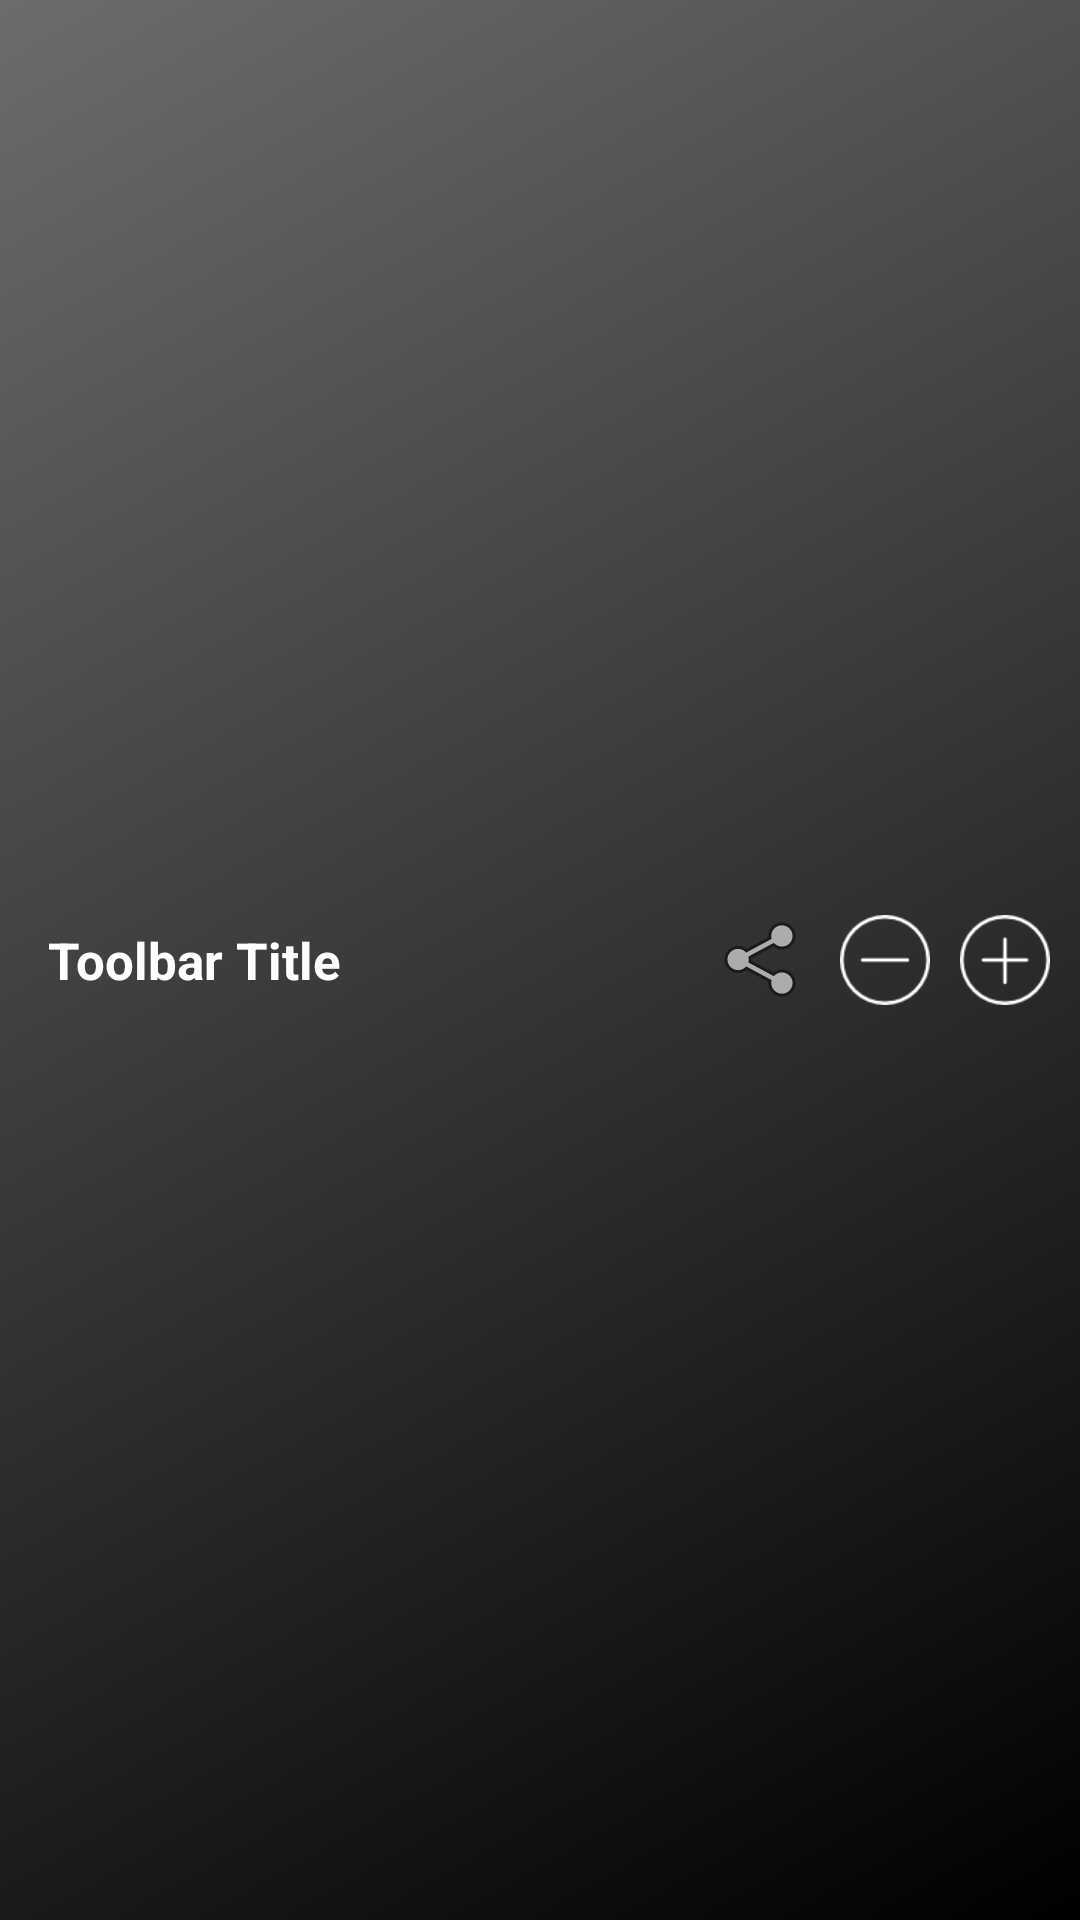

The Android layout XML behind this screen, and the referenced resources:
<!-- AndroidManifest.xml: application theme Theme.Torcida -->
<!-- res/layout/toolbar_cantos.xml -->
<?xml version="1.0" encoding="utf-8"?>
<androidx.appcompat.widget.Toolbar
    xmlns:android="http://schemas.android.com/apk/res/android"
    android:background="@drawable/fundo_toolbar"
    android:layout_width="match_parent"
    android:layout_height="wrap_content"
    android:minHeight="?attr/actionBarSize">
    <TextView
        android:textSize="17sp"
        android:textStyle="bold"
        android:textColor="@android:color/white"
        android:ellipsize="marquee"
        android:layout_gravity="left"
        android:id="@+id/toolbar_title"
        android:focusable="true"
        android:focusableInTouchMode="true"
        android:layout_width="220dp"
        android:layout_height="wrap_content"
        android:layout_marginLeft="1dp"
        android:text="Toolbar Title"
        android:scrollHorizontally="true"
        android:singleLine="true"
        android:marqueeRepeatLimit="marquee_forever"/>
    <ImageView
        android:layout_gravity="right"
        android:id="@+id/aumentarFonte"
        android:layout_width="30dp"
        android:layout_height="30dp"
        android:layout_marginRight="10dp"
        android:src="@drawable/plusbranco"/>
    <ImageView
        android:layout_gravity="right"
        android:id="@+id/diminuirFonte"
        android:layout_width="30dp"
        android:layout_height="30dp"
        android:layout_marginRight="10dp"
        android:src="@drawable/minusbranco"/>
    <ImageButton
        android:layout_gravity="right"
        android:id="@+id/btshare"
        android:background="@android:color/transparent"
        android:layout_width="30dp"
        android:layout_height="30dp"
        android:layout_marginRight="10dp"
        android:src="@android:drawable/ic_menu_share"/>
</androidx.appcompat.widget.Toolbar>
<!-- resources referenced by this layout -->
<resources>
  <!-- drawable fundo_toolbar (drawable) -->
  <?xml version="1.0" encoding="utf-8"?>
  <shape xmlns:android="http://schemas.android.com/apk/res/android" android:shape="rectangle">
      <gradient android:startColor="#000000" android:endColor="#6C6C6C" android:angle="135"/>
  </shape>
  <!-- drawable minusbranco: png bitmap (drawable, 746 bytes) -->
  <!-- drawable plusbranco: png bitmap (drawable, 891 bytes) -->
  <style name="Theme.Torcida" parent="Theme.MaterialComponents.DayNight.DarkActionBar">
          
          <item name="colorPrimary">@color/principal</item>
          <item name="colorPrimaryVariant">@color/principal_variante</item>
          <item name="colorOnPrimary">@color/white</item>
          
          <item name="colorSecondary">@color/principal_variante</item>
          <item name="colorSecondaryVariant">@color/teal_700</item>
          <item name="colorOnSecondary">@color/black</item>
          
          <item name="android:statusBarColor" tools:targetApi="l">?attr/colorPrimaryVariant</item>
          
      </style>
  <color name="principal">#303030</color>
  <color name="principal_variante">#000000</color>
  <color name="white">#FFFFFFFF</color>
  <color name="teal_700">#000000</color>
  <color name="black">#FF000000</color>
</resources>
